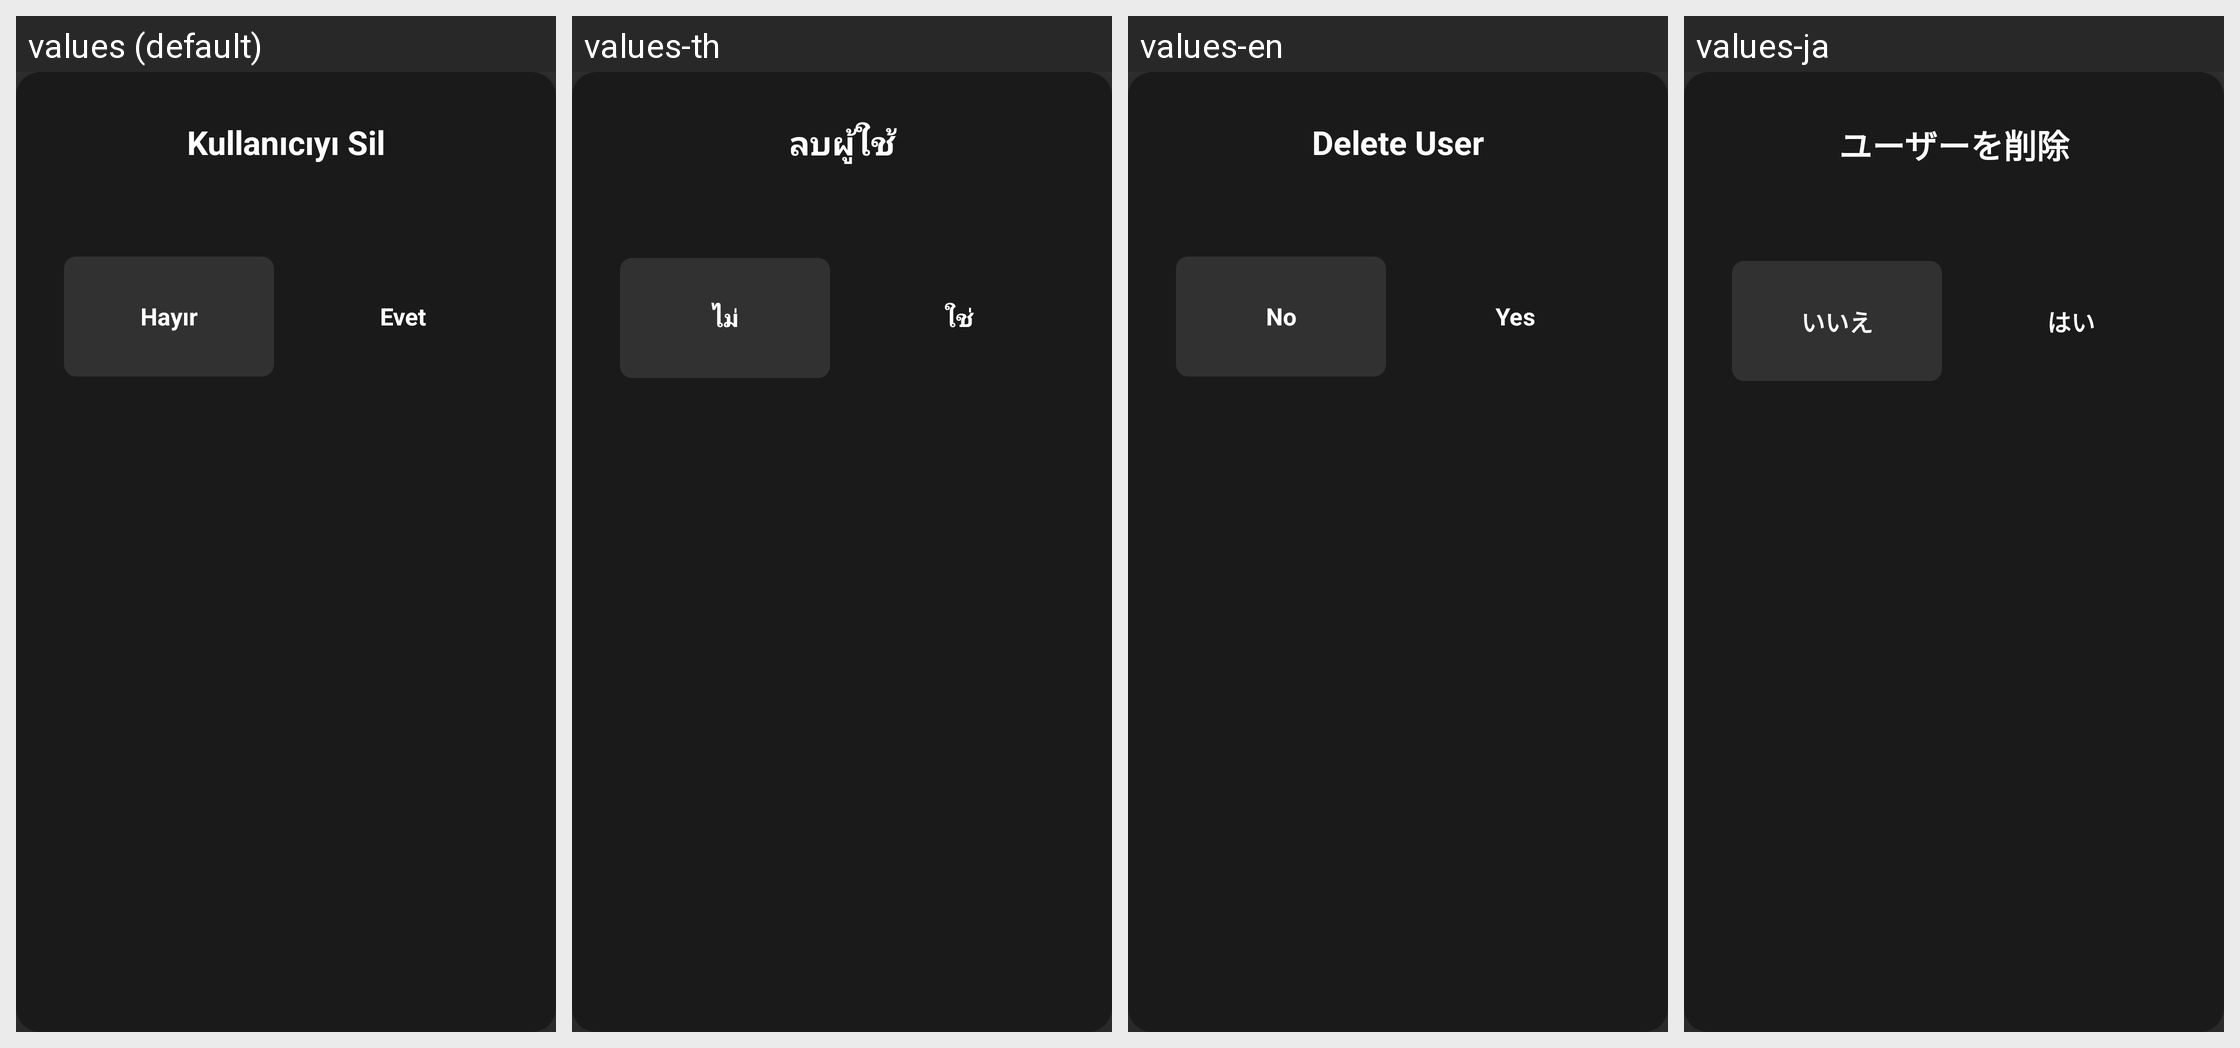

Locale-by-locale string values for the Android screen shown in this grid:
Android screen res/layout/dialog_delete_user.xml rendered under 4 locales, left to right: values (default), values-th, values-en, values-ja. Device: Nexus 5 (rendered at 1080×1920; each locale shown at half size, 540×960, under a caption strip naming it); theme Theme.Leanback.
Other locales in the repository, not shown: values-es, values-fr, values-hi, values-in, values-pt, values-tr.
Strings drawn on this screen, with the default value and each locale's value (text and hints the layout hard-codes, and strings that could not be matched under every locale, appear in the picture but are not listed):

dialog_delete_user_title
  values: Kullanıcıyı Sil
  values-th: ลบผู้ใช้
  values-en: Delete User
  values-ja: ユーザーを削除

dialog_no
  values: Hayır
  values-th: ไม่
  values-en: No
  values-ja: いいえ

dialog_yes
  values: Evet
  values-th: ใช่
  values-en: Yes
  values-ja: はい
